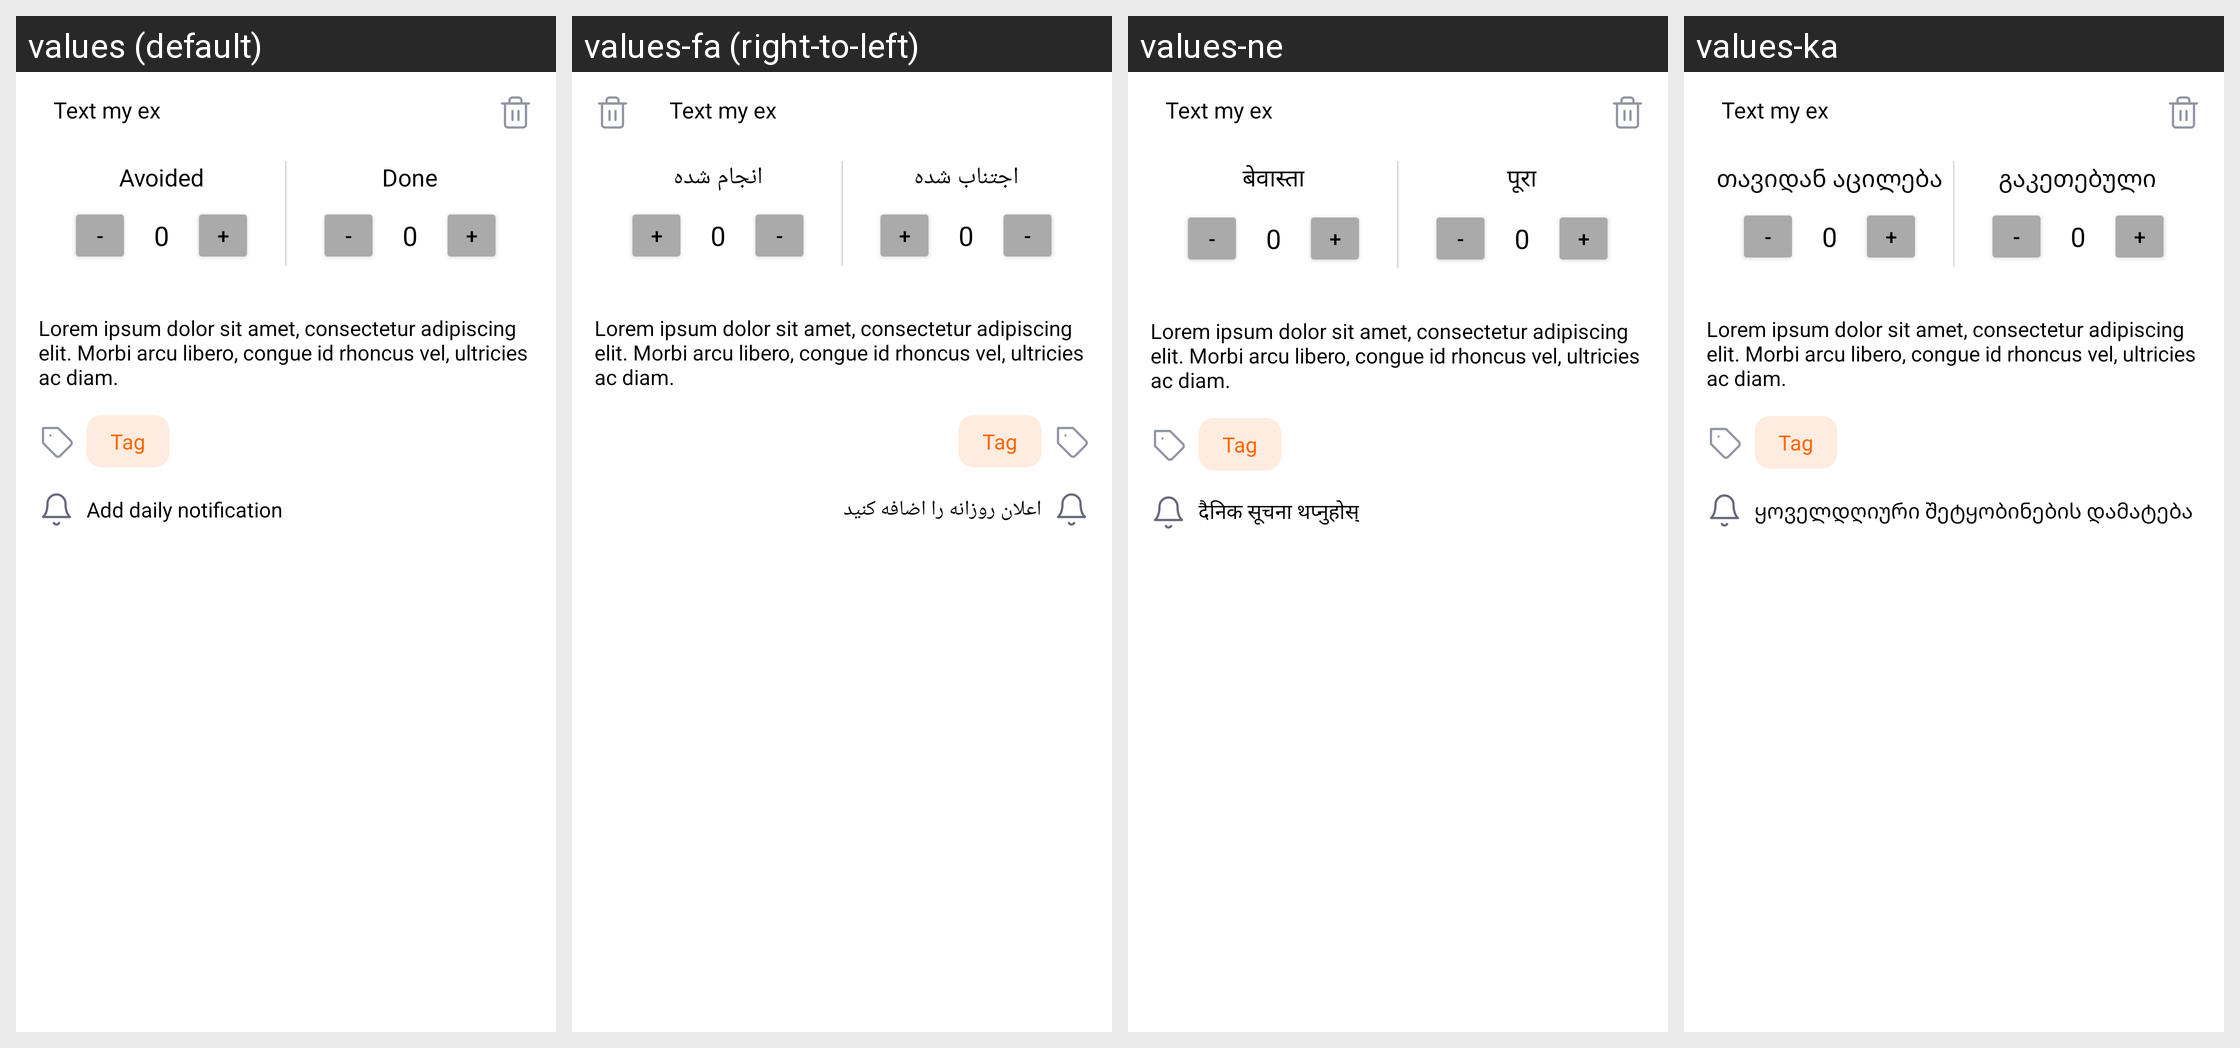

This grid shows one Android layout under several languages. Give, for every string resource on the screen, its name, the default text and each shown locale's text.
Android screen res/layout/update_layout_bottom_sheet_test.xml rendered under 4 locales, left to right: values (default), values-fa (right-to-left), values-ne, values-ka. Device: Nexus 5 (rendered at 1080×1920; each locale shown at half size, 540×960, under a caption strip naming it); theme AppTheme.
Other locales in the repository, not shown: values-ar, values-az, values-be, values-bg, values-bs, values-ca, values-cs, values-da, values-de, values-el, values-eo, values-es, values-et, values-fi, values-fil, values-fr, values-ga, values-he, values-hi, values-hr, values-hu, values-hy, values-ia, values-id, values-is, values-it, values-iw, values-ja, values-kk, values-ko, values-la, values-lb, values-lt, values-mk, values-ms, values-mt, values-nb-rNO, values-nl, values-no, values-pl, values-pt, values-pt-rBR, values-ro, values-ru, values-sk, values-sl, values-sr, values-sv, values-th, values-tl, values-tr, values-uk, values-ur, values-uz, values-vi, values-zh-rCN, values-zh-rTW.
Strings drawn on this screen, with the default value and each locale's value (text and hints the layout hard-codes, and strings that could not be matched under every locale, appear in the picture but are not listed):

avoided
  values: Avoided
  values-fa: اجتناب شده
  values-ne: बेवास्ता
  values-ka: თავიდან აცილება

done
  values: Done
  values-fa: انجام شده
  values-ne: पूरा
  values-ka: გაკეთებული

add_daily_notification
  values: Add daily notification
  values-fa: اعلان روزانه را اضافه کنید
  values-ne: दैनिक सूचना थप्नुहोस्
  values-ka: ყოველდღიური შეტყობინების დამატება
